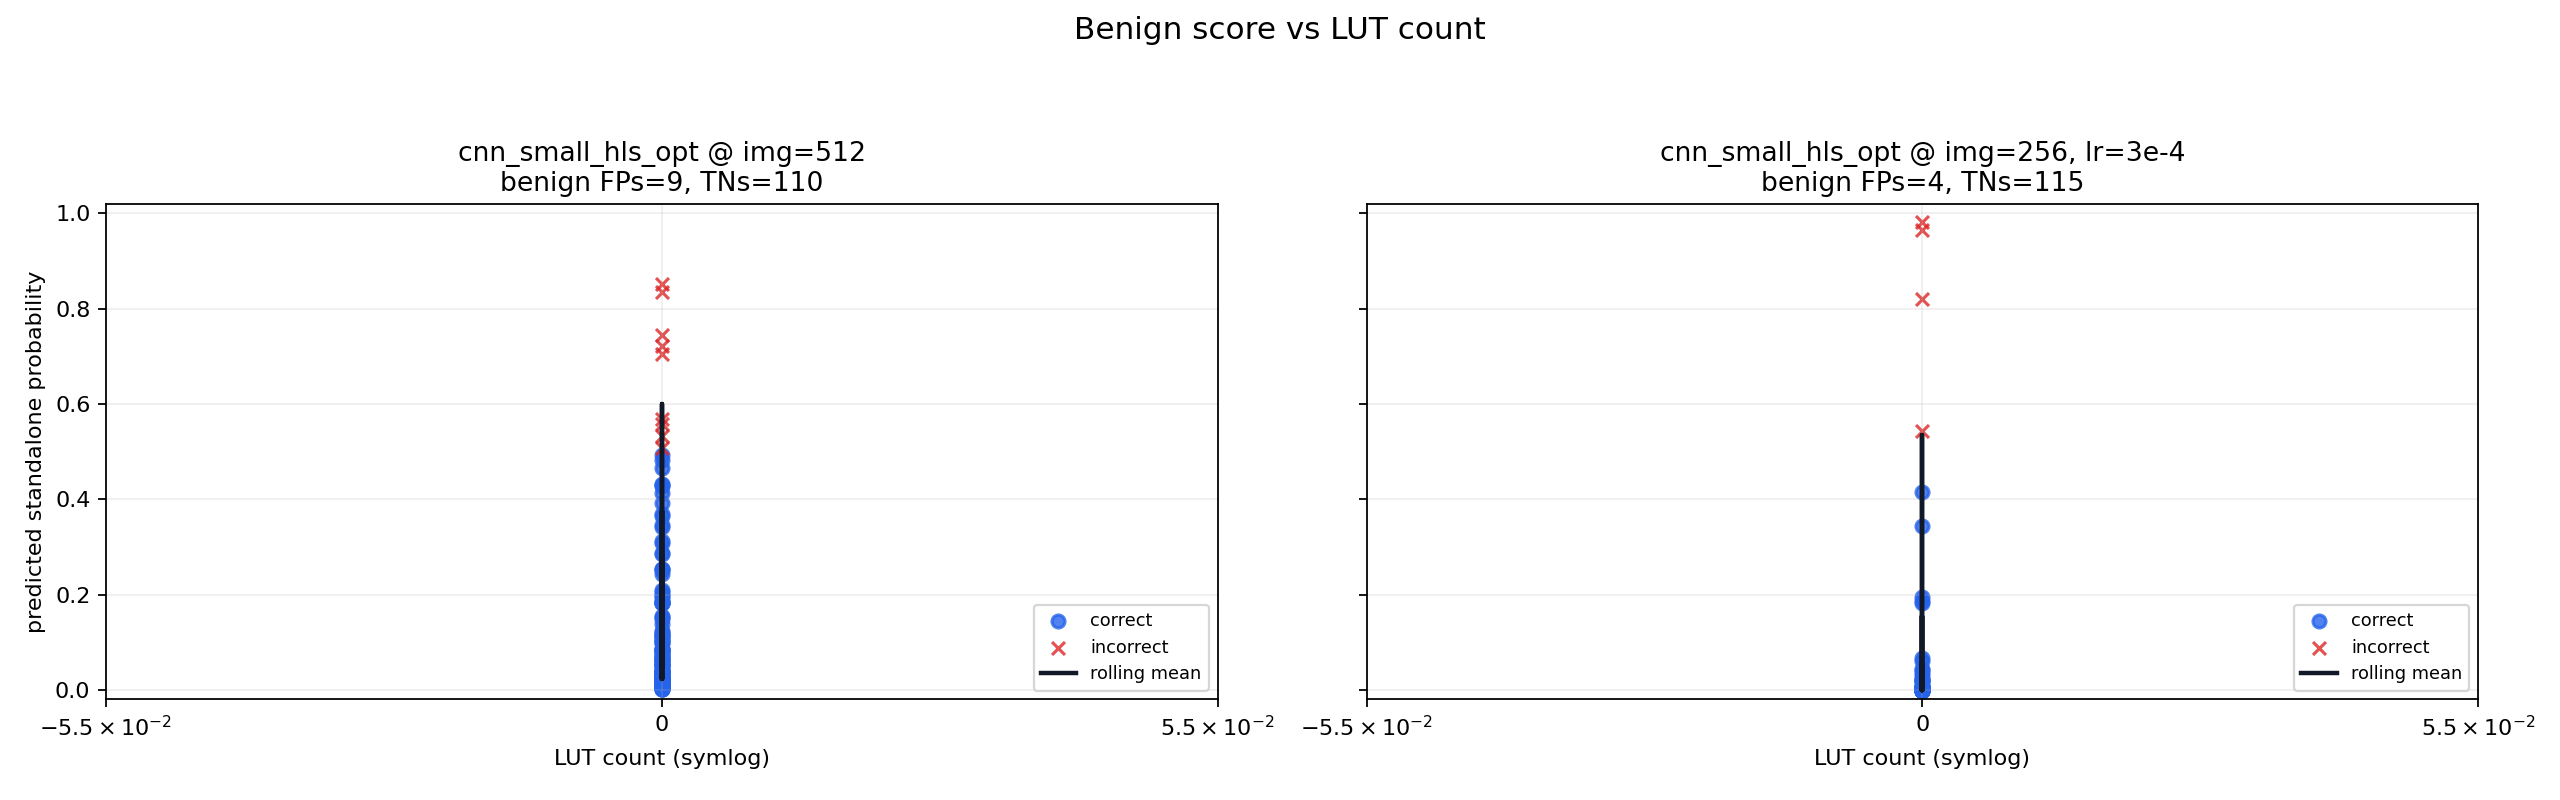

The file beside this chart, header and first rows:
run_short, run_label, sample_id, app_name, lut_count, probability, correct, fold
cnn_small_hls_opt_512, cnn_small_hls_opt @ img=512, it1_B003, user_interrupts, 0, 0.03827, True, 0
cnn_small_hls_opt_512, cnn_small_hls_opt @ img=512, it1_B008, hello_world_nodbg, 0, 0.02411, True, 0
cnn_small_hls_opt_512, cnn_small_hls_opt @ img=512, it1_B011, user_interrupts_nodbg, 0, 0.01534, True, 0
cnn_small_hls_opt_512, cnn_small_hls_opt @ img=512, it1_B013, multithreading_aes_nodbg, 0, 0.1036, True, 0
cnn_small_hls_opt_512, cnn_small_hls_opt @ img=512, it1_B019, perf_fpga, 0, 0.06753, True, 0
cnn_small_hls_opt_512, cnn_small_hls_opt @ img=512, it1_B029, euclidean_nodbg, 0, 0.1849, True, 0
cnn_small_hls_opt_512, cnn_small_hls_opt @ img=512, it1_B030, hello_world, 0, 0.0386, True, 0
cnn_small_hls_opt_512, cnn_small_hls_opt @ img=512, it1_B035, multithreading_aes, 0, 0.4825, True, 0
cnn_small_hls_opt_512, cnn_small_hls_opt @ img=512, it1_B044, euclidean_nodbg, 0, 0.06206, True, 0
cnn_small_hls_opt_512, cnn_small_hls_opt @ img=512, it1_B053, hello_world_nodbg, 0, 0.01995, True, 0
cnn_small_hls_opt_512, cnn_small_hls_opt @ img=512, it1_B062, multitenancy_aes, 0, 0.4329, True, 0
cnn_small_hls_opt_512, cnn_small_hls_opt @ img=512, it1_B066, euclidean, 0, 0.1154, True, 0
cnn_small_hls_opt_512, cnn_small_hls_opt @ img=512, it1_B072, perf_fpga_nodbg, 0, 0.02006, True, 0
cnn_small_hls_opt_512, cnn_small_hls_opt @ img=512, it2_B002, multitenancy_aes, 0, 0.4927, True, 0
cnn_small_hls_opt_512, cnn_small_hls_opt @ img=512, it2_B003, user_interrupts, 0, 0.05151, True, 0
cnn_small_hls_opt_512, cnn_small_hls_opt @ img=512, it2_B005, multithreading_aes, 0, 0.1826, True, 0
cnn_small_hls_opt_512, cnn_small_hls_opt @ img=512, it2_B006, euclidean, 0, 0.154, True, 0
cnn_small_hls_opt_512, cnn_small_hls_opt @ img=512, it2_B009, hls_vadd_nodbg, 0, 0.03649, True, 0
cnn_small_hls_opt_512, cnn_small_hls_opt @ img=512, it2_B048, user_interrupts, 0, 0.03374, True, 0
cnn_small_hls_opt_512, cnn_small_hls_opt @ img=512, it2_B051, euclidean, 0, 0.08484, True, 0
cnn_small_hls_opt_512, cnn_small_hls_opt @ img=512, it2_B052, cosine, 0, 0.2546, True, 0
cnn_small_hls_opt_512, cnn_small_hls_opt @ img=512, it2_B053, hello_world_nodbg, 0, 0.08227, True, 0
cnn_small_hls_opt_512, cnn_small_hls_opt @ img=512, it2_B064, perf_fpga, 0, 0.007314, True, 0
cnn_small_hls_opt_512, cnn_small_hls_opt @ img=512, it2_B070, multitenancy_aes_nodbg, 0, 0.2538, True, 0
cnn_small_hls_opt_512, cnn_small_hls_opt @ img=512, it1_B004, perf_fpga, 0, 0.01432, True, 1
cnn_small_hls_opt_512, cnn_small_hls_opt @ img=512, it1_B005, multithreading_aes, 0, 0.4122, True, 1
cnn_small_hls_opt_512, cnn_small_hls_opt @ img=512, it1_B016, hls_vadd, 0, 0.8358, False, 1
cnn_small_hls_opt_512, cnn_small_hls_opt @ img=512, it1_B017, multitenancy_aes, 0, 0.8525, False, 1
cnn_small_hls_opt_512, cnn_small_hls_opt @ img=512, it1_B025, multitenancy_aes_nodbg, 0, 0.5328, False, 1
cnn_small_hls_opt_512, cnn_small_hls_opt @ img=512, it1_B028, multithreading_aes_nodbg, 0, 0.365, True, 1
cnn_small_hls_opt_512, cnn_small_hls_opt @ img=512, it1_B033, user_interrupts, 0, 0.08559, True, 1
cnn_small_hls_opt_512, cnn_small_hls_opt @ img=512, it1_B036, euclidean, 0, 0.06404, True, 1
cnn_small_hls_opt_512, cnn_small_hls_opt @ img=512, it1_B040, multitenancy_aes_nodbg, 0, 0.4665, True, 1
cnn_small_hls_opt_512, cnn_small_hls_opt @ img=512, it1_B045, hello_world, 0, 0.02619, True, 1
cnn_small_hls_opt_512, cnn_small_hls_opt @ img=512, it1_B049, perf_fpga, 0, 0.02304, True, 1
cnn_small_hls_opt_512, cnn_small_hls_opt @ img=512, it1_B050, multithreading_aes, 0, 0.312, True, 1
cnn_small_hls_opt_512, cnn_small_hls_opt @ img=512, it1_B056, user_interrupts_nodbg, 0, 0.006844, True, 1
cnn_small_hls_opt_512, cnn_small_hls_opt @ img=512, it1_B061, hls_vadd, 0, 0.2087, True, 1
cnn_small_hls_opt_512, cnn_small_hls_opt @ img=512, it1_B064, perf_fpga, 0, 0.07961, True, 1
cnn_small_hls_opt_512, cnn_small_hls_opt @ img=512, it1_B067, cosine, 0, 0.2441, True, 1
cnn_small_hls_opt_512, cnn_small_hls_opt @ img=512, it1_B070, multitenancy_aes_nodbg, 0, 0.3919, True, 1
cnn_small_hls_opt_512, cnn_small_hls_opt @ img=512, it2_B001, hls_vadd, 0, 0.1987, True, 1
cnn_small_hls_opt_512, cnn_small_hls_opt @ img=512, it2_B007, cosine, 0, 0.06022, True, 1
cnn_small_hls_opt_512, cnn_small_hls_opt @ img=512, it2_B021, euclidean, 0, 0.09851, True, 1
cnn_small_hls_opt_512, cnn_small_hls_opt @ img=512, it2_B030, hello_world, 0, 0.02058, True, 1
cnn_small_hls_opt_512, cnn_small_hls_opt @ img=512, it2_B038, hello_world_nodbg, 0, 0.01994, True, 1
cnn_small_hls_opt_512, cnn_small_hls_opt @ img=512, it2_B044, euclidean_nodbg, 0, 0.03057, True, 1
cnn_small_hls_opt_512, cnn_small_hls_opt @ img=512, it2_B045, hello_world, 0, 0.1392, True, 1
cnn_small_hls_opt_512, cnn_small_hls_opt @ img=512, it1_B000, hello_world, 0, 0.0532, True, 2
cnn_small_hls_opt_512, cnn_small_hls_opt @ img=512, it1_B007, cosine, 0, 0.1075, True, 2
cnn_small_hls_opt_512, cnn_small_hls_opt @ img=512, it1_B024, hls_vadd_nodbg, 0, 0.08388, True, 2
cnn_small_hls_opt_512, cnn_small_hls_opt @ img=512, it1_B027, perf_fpga_nodbg, 0, 0.01618, True, 2
cnn_small_hls_opt_512, cnn_small_hls_opt @ img=512, it1_B031, hls_vadd, 0, 0.04497, True, 2
cnn_small_hls_opt_512, cnn_small_hls_opt @ img=512, it1_B034, perf_fpga, 0, 0.06401, True, 2
cnn_small_hls_opt_512, cnn_small_hls_opt @ img=512, it1_B038, hello_world_nodbg, 0, 0.05216, True, 2
cnn_small_hls_opt_512, cnn_small_hls_opt @ img=512, it1_B042, perf_fpga_nodbg, 0, 0.1488, True, 2
cnn_small_hls_opt_512, cnn_small_hls_opt @ img=512, it1_B047, multitenancy_aes, 0, 0.4291, True, 2
cnn_small_hls_opt_512, cnn_small_hls_opt @ img=512, it1_B055, multitenancy_aes_nodbg, 0, 0.3693, True, 2
cnn_small_hls_opt_512, cnn_small_hls_opt @ img=512, it1_B060, hello_world, 0, 0.09779, True, 2
cnn_small_hls_opt_512, cnn_small_hls_opt @ img=512, it1_B063, user_interrupts, 0, 0.02221, True, 2
... 178 more rows
